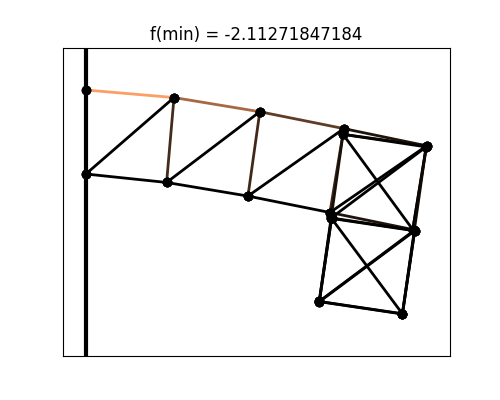

Data behind this chart, as committed beside it:
# x, y
0.000000000000000000e+00, 0.000000000000000000e+00
0.000000000000000000e+00, -1.000000000000000056e-01
1.049116975302065158e-01, -8.996379697580434917e-03
9.609746752455806951e-02, -1.100611458472173232e-01
2.070588587708102057e-01, -2.587255349771935137e-02
1.929428820931049504e-01, -1.262713079600110699e-01
3.070783928486600090e-01, -4.594937270614844749e-02
2.905346832946083535e-01, -1.458343468767561435e-01
4.056434862178728284e-01, -6.645240263178638085e-02
3.891347242959198316e-01, -1.661191833307545940e-01
3.060906325280721152e-01, -5.276899291272647841e-02
4.050972857271238903e-01, -6.772579272003058370e-02
2.919632467054313341e-01, -1.523236675297606202e-01
3.909691161039643426e-01, -1.670598403599351245e-01
2.777910722168355773e-01, -2.516627367153055350e-01
3.767744172370537381e-01, -2.663701985145005002e-01
2.924839905599303513e-01, -1.529144978850467407e-01
3.914400398864185671e-01, -1.676189696587147837e-01
2.779889740777773399e-01, -2.519847672798378735e-01
3.769209198356202606e-01, -2.666570966724880476e-01
